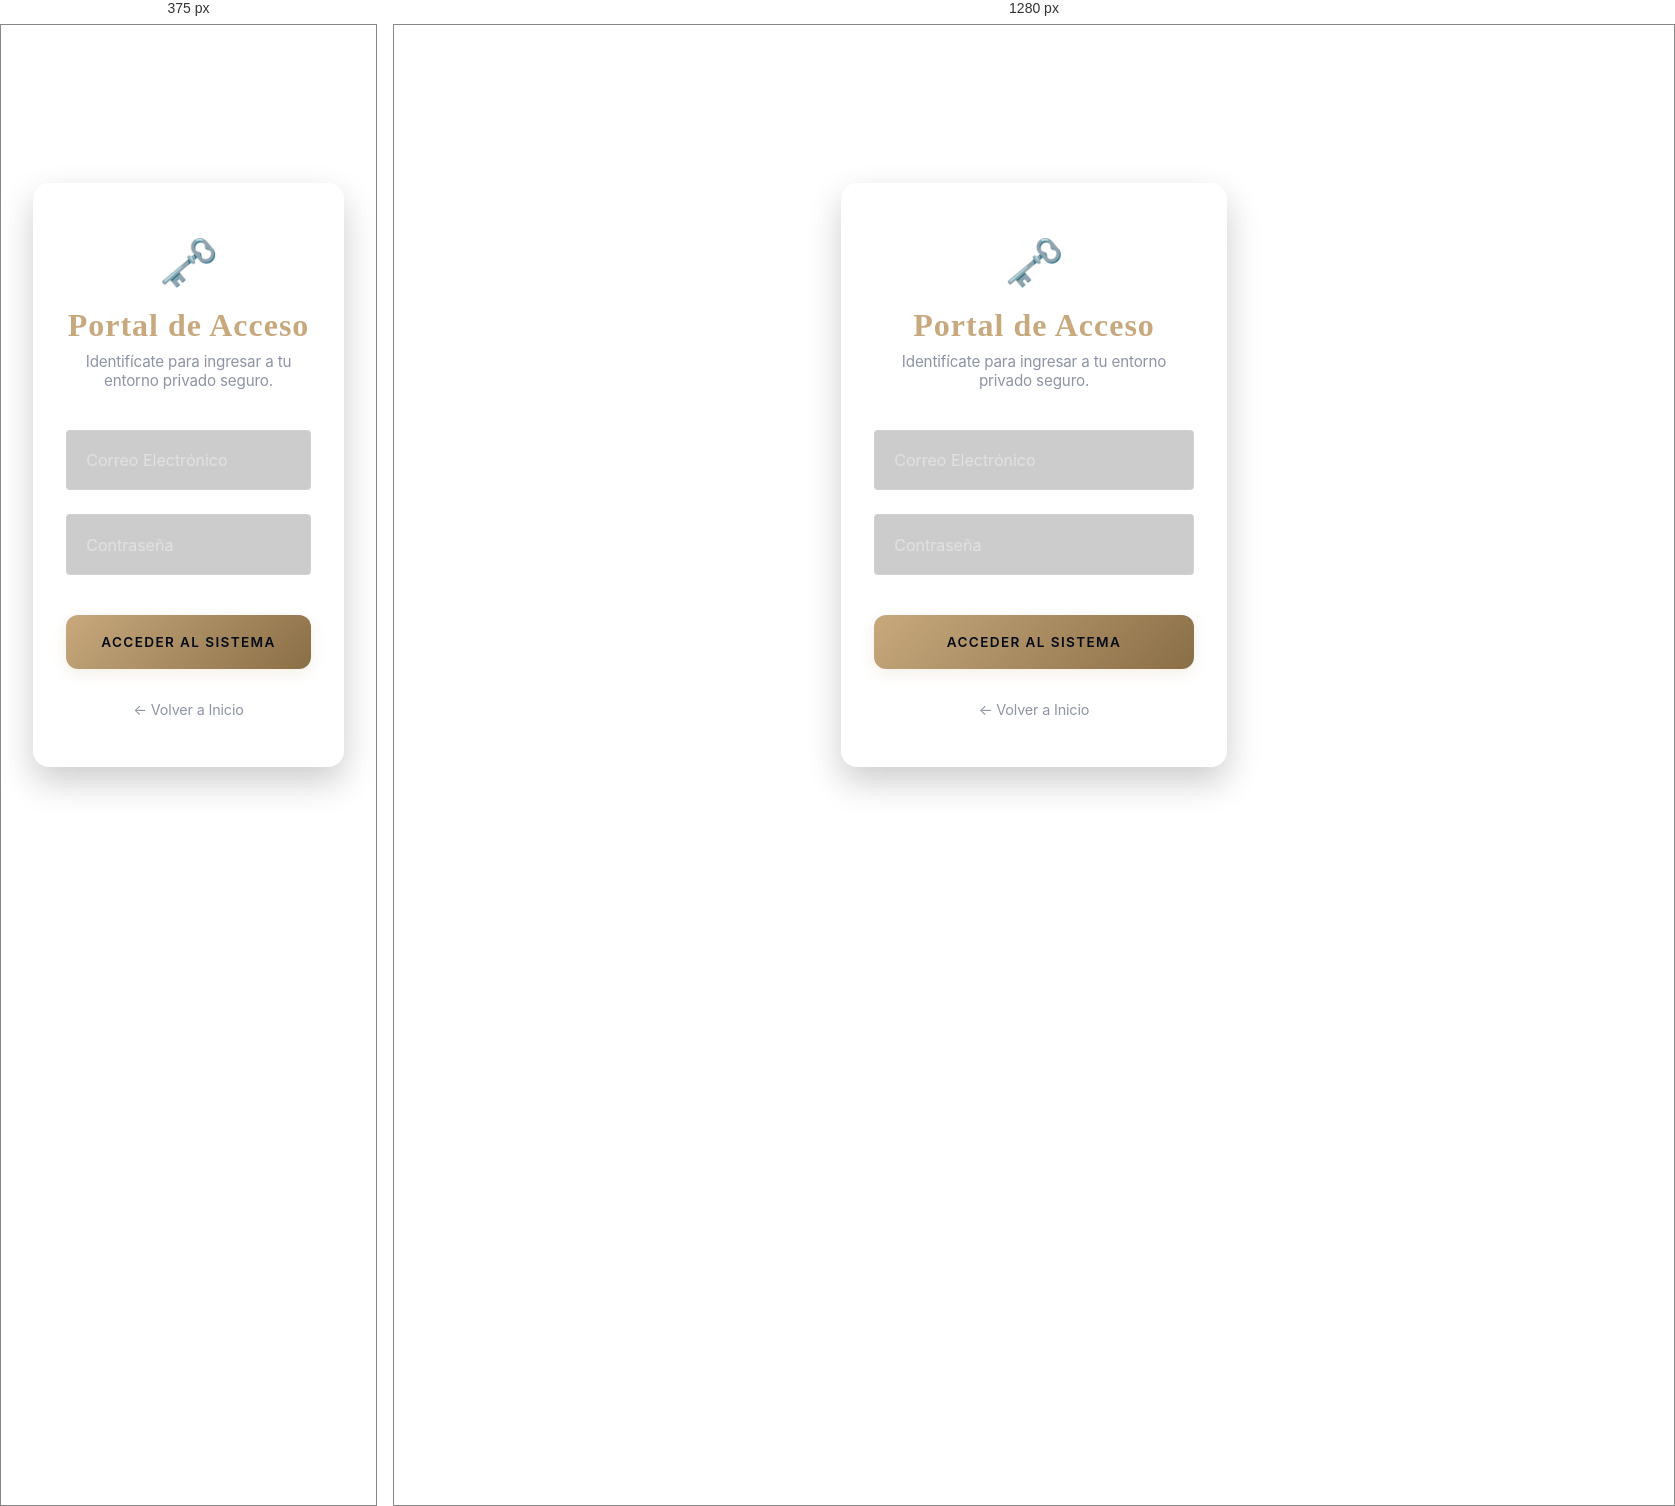
Rendered at 375 px and 1280 px, left to right.

<!-- file: login.html -->
<!DOCTYPE html>
<html lang="es">
<head>
    <meta charset="UTF-8">
    <meta name="viewport" content="width=device-width, initial-scale=1.0">
    <title>ARIA - Acceso Centralizado</title>
    <link rel="icon" type="image/png" href="favicon.png">
    <link rel="stylesheet" href="style.css">
    <style>
        body {
            display: flex;
            justify-content: center;
            align-items: center;
            min-height: 100vh;
            background: var(--bg-color);
        }
        .auth-container {
            width: 100%;
            max-width: 450px;
            padding: 2rem;
            position: relative;
            z-index: 2;
        }
        .form-group { margin-bottom: 1.5rem; }
        .form-group input {
            width: 100%; padding: 1.2rem; background: rgba(0, 0, 0, 0.2);
            border: 1px solid rgba(255,255,255,0.1); border-radius: 4px;
            color: white !important; font-size: 1rem; transition: border-color 0.3s;
        }
        .form-group input::placeholder { color: rgba(255,255,255,0.4); }
        .form-group input:-webkit-autofill,
        .form-group input:-webkit-autofill:hover, 
        .form-group input:-webkit-autofill:focus {
            -webkit-text-fill-color: white !important;
            -webkit-box-shadow: 0 0 0px 1000px #1a1a1a inset !important;
            transition: background-color 5000s ease-in-out 0s;
        }
        .form-group input:focus {
            border-color: var(--gold);
            outline: none;
            background: rgba(0, 0, 0, 0.3);
        }
        .back-link {
            display: block;
            text-align: center;
            margin-top: 2rem;
            color: var(--text-muted);
            text-decoration: none;
            font-size: 0.9rem;
            transition: color 0.3s;
        }
        .back-link:hover { color: var(--gold); }
    </style>
</head>
<body>
    <div class="glass-bg"></div>

    <div class="auth-container">
        <div class="glass-card" style="text-align: center; padding: 3rem 2rem;">
            <div style="font-size: 3rem; margin-bottom: 1rem;">🗝️</div>
            <h2 style="font-family: var(--font-heading); color: var(--gold); margin-bottom: 0.5rem; letter-spacing: 1px; font-size: 2rem;">Portal de Acceso</h2>
            <p style="color: var(--text-muted); font-size: 0.95rem; margin-bottom: 2.5rem;">Identifícate para ingresar a tu entorno privado seguro.</p>
            
            <div class="form-group">
                <input type="email" id="email" placeholder="Correo Electrónico" class="luxury-input" required>
            </div>
            <div class="form-group">
                <input type="password" id="password" placeholder="Contraseña" class="luxury-input" required onkeypress="handleEnter(event)">
            </div>
            
            <button class="btn-gold" style="width:100%; padding: 1.2rem; margin-top: 1rem;" onclick="loginUniversal()" id="login-btn">Acceder al Sistema</button>
            
            <p id="login-error" style="color:#ff6b6b; margin-top:1.5rem; display:none; background: rgba(255,107,107,0.1); padding: 1rem; border-radius: 4px; font-size: 0.9rem; border: 1px solid rgba(255,107,107,0.3);"></p>

            <a href="/" class="back-link">← Volver a Inicio</a>
        </div>
    </div>

    <script>
        // Redirect if already logged in!
        function checkExistingAuth() {
            const token = localStorage.getItem('aria_token');
            const role = localStorage.getItem('aria_role');
            if(token && role) {
                redirectByRole(role);
            }
        }

        function redirectByRole(role) {
            if(role === 'ADMIN') window.location.href = '/admin.html';
            else if(role === 'AGENT') window.location.href = '/agent.html';
            else if(role === 'CLIENT') window.location.href = '/client.html';
        }

        function handleEnter(e) {
            if(e.key === 'Enter') loginUniversal();
        }

        async function loginUniversal() {
            const email = document.getElementById('email').value.trim();
            const password = document.getElementById('password').value.trim();
            const btn = document.getElementById('login-btn');
            const errorBox = document.getElementById('login-error');

            if(!email || !password) {
                errorBox.innerText = 'Por favor, completa todos los campos.';
                errorBox.style.display = 'block';
                return;
            }

            btn.disabled = true;
            btn.innerText = 'Autenticando...';
            errorBox.style.display = 'none';

            try {
                const res = await fetch('/api/auth/login', {
                    method: 'POST',
                    headers: {'Content-Type': 'application/json'},
                    body: JSON.stringify({email, password})
                });
                const data = await res.json();
                
                if(data.token && data.user && data.user.role) {
                    localStorage.setItem('aria_token', data.token);
                    localStorage.setItem('aria_role', data.user.role);
                    localStorage.setItem('aria_id', data.user.id);
                    // Magia: Redirige centralizadamente según el rol detectado por el backend
                    redirectByRole(data.user.role);
                } else {
                    errorBox.innerText = data.error || 'Credenciales inválidas.';
                    errorBox.style.display = 'block';
                    btn.disabled = false;
                    btn.innerText = 'Acceder al Sistema';
                }
            } catch(e) {
                console.error(e);
                errorBox.innerText = 'Falla de conexión con el servidor maestro.';
                errorBox.style.display = 'block';
                btn.disabled = false;
                btn.innerText = 'Acceder al Sistema';
            }
        }

        checkExistingAuth();
    </script>
</body>
</html>


/* @media block from style.css */
@media (max-width: 768px) {
    .hero-luxury h1 { font-size: 3rem; }
    .modal-grid { grid-template-columns: 1fr; gap: 2rem; }
    .modal-img { height: 300px; }
    .chat-widget { width: 100%; height: 100%; bottom: 0; right: 0; border: none; }
}